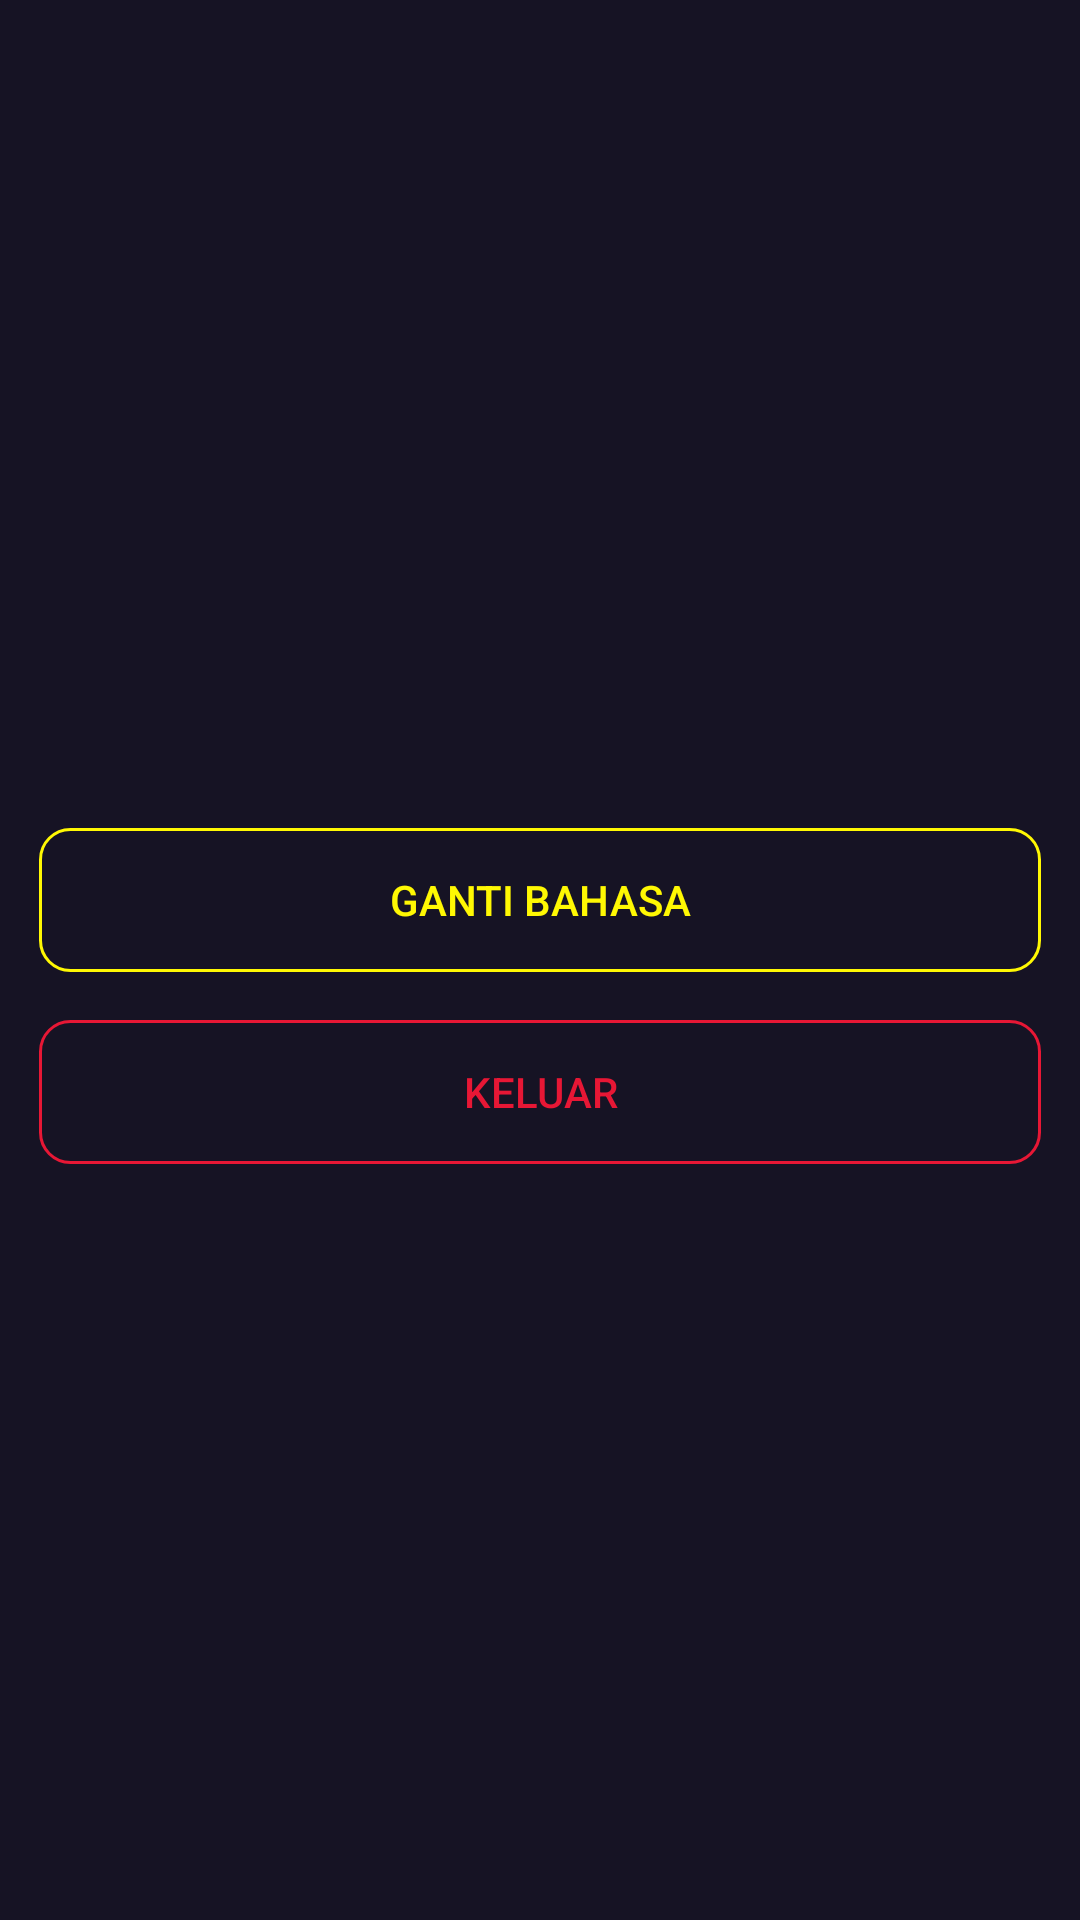

Reconstruct the res/layout file that produces this screen, plus the resources it refers to.
<!-- AndroidManifest.xml: application theme Theme.DeerDiary -->
<!-- res/layout/activity_setting.xml -->
<?xml version="1.0" encoding="utf-8"?>
<androidx.constraintlayout.widget.ConstraintLayout xmlns:android="http://schemas.android.com/apk/res/android"
    xmlns:app="http://schemas.android.com/apk/res-auto"
    xmlns:tools="http://schemas.android.com/tools"
    android:id="@+id/main"
    android:layout_width="match_parent"
    android:layout_height="match_parent"
    android:background="@drawable/background_screen"
    tools:context=".ui.settingScreen.SettingActivity">

    <androidx.appcompat.widget.AppCompatButton
        android:id="@+id/btn_ganti_bahasa"
        android:layout_width="match_parent"
        android:layout_height="wrap_content"
        android:layout_marginStart="13dp"
        android:layout_marginTop="16dp"
        android:layout_marginEnd="13dp"
        android:layout_marginBottom="56dp"
        android:background="@drawable/button_secondary_background"
        android:text="@string/ganti_bahasa"
        android:textColor="@color/lightYellow"
        app:layout_constraintBottom_toBottomOf="parent"
        app:layout_constraintEnd_toEndOf="parent"
        app:layout_constraintTop_toTopOf="parent" />

    <androidx.appcompat.widget.AppCompatButton
        android:id="@+id/action_logout"
        android:layout_width="match_parent"
        android:layout_height="wrap_content"
        android:layout_marginStart="13dp"
        android:layout_marginTop="16dp"
        android:layout_marginEnd="13dp"
        android:layout_marginBottom="56dp"
        android:background="@drawable/warning_button"
        android:text="@string/keluar"
        android:textColor="@color/red"
        app:layout_constraintEnd_toEndOf="parent"
        app:layout_constraintTop_toBottomOf="@+id/btn_ganti_bahasa" />

</androidx.constraintlayout.widget.ConstraintLayout>
<!-- resources referenced by this layout -->
<resources>
  <color name="lightYellow">#FFF803</color>
  <color name="red">#E71735</color>
  <!-- drawable background_screen (drawable) -->
  <?xml version="1.0" encoding="utf-8"?>
  <selector xmlns:android="http://schemas.android.com/apk/res/android">
      <item>
          <shape>
              <solid android:color="#161324" />
          </shape>
      </item>
  </selector>
  <!-- drawable button_secondary_background (drawable) -->
  <?xml version="1.0" encoding="utf-8"?>
  <shape xmlns:android="http://schemas.android.com/apk/res/android">
  
      <stroke
          android:width="1dp"
          android:color="@color/lightYellow" />
  
      <corners
          android:bottomLeftRadius="10dp"
          android:bottomRightRadius="10dp"
          android:topLeftRadius="10dp"
          android:topRightRadius="10dp" />
  </shape>
  <!-- drawable warning_button (drawable) -->
  <?xml version="1.0" encoding="utf-8"?>
  <shape xmlns:android="http://schemas.android.com/apk/res/android">
      <stroke
          android:width="1dp"
          android:color="@color/red" />
  
      <corners
          android:bottomLeftRadius="10dp"
          android:bottomRightRadius="10dp"
          android:topLeftRadius="10dp"
          android:topRightRadius="10dp" />
  </shape>
  <string name="ganti_bahasa">Ganti Bahasa</string>
  <string name="keluar">Keluar</string>
  <style name="Theme.DeerDiary" parent="Base.Theme.DeerDiary" />
  <style name="Base.Theme.DeerDiary" parent="Theme.Material3.DayNight.NoActionBar">
          
           <item name="colorPrimary">@color/mediumDark</item>
          <item name="android:forceDarkAllowed" tools:targetApi="q">false</item>
      </style>
  <color name="mediumDark">#041829</color>
</resources>
